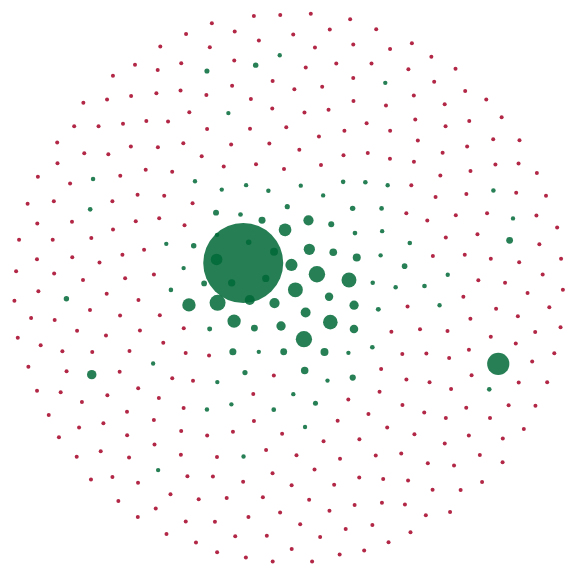
D3 v5 page, settled after 480 driven frames (8 s of simulated time); the page loaded 1 data file(s).


// ── js/recoveries.js
/**
 * Purpose:
 * Generate a reusable bubble chart
 *
 * Instantiate the settings before rendering the bubble chart
 * Generate a reusable bubble chart using d3.v4.js on a dataset loaded through D3.
 *
 * Original Author: Deborah Mesquita
 * Source:
 *
 * {@link https://bl.ocks.org/dmesquita/37d8efdb3d854db8469af4679b8f984a Deborah Mesquita's block}
 *
 * {@link https://medium.freecodecamp.org/a-gentle-introduction-to-d3-how-to-build-a-reusable-bubble-chart-9106dc4f6c46 Tutorial and explanation}
 *
 * {@link https://taylorchasewhite.github.io/babyNames/ Live demo}
 * @author Deborah Mesquita
 * @author Taylor White <whitetc2@gmail.com>
 * @since  07.04.17
 * @summary  Generate a reusable bubble chart
 * @requires d3.v4.js
 * @class
 *
 * @example
 * var chart = bubbleChart(); // instantiate the chart
 *
 * // update settings
 * chart.width(850).height(850).minRadius(7).maxRadius(55).forceApart(-170);
 *
 * // example of chaining
 * chart.columnForColors("Sex").columnForRadius("BirthCount");
 * chart.customColors(["M","F"],["#70b7f0","#e76486"]).showTitleOnCircle(true);
 * chart.title('Most popular baby names in 2016').columnForTitle("Name");
 * chart.unitName("babies");
 *
 * // load the data and render the chart
 * d3.select("#divBubbleChart")
 * 	.data(newData)
 * 	.call(chart);
 *
 * @returns Chart function so that you can render the chart when ready
 */
let day = "3/10/20";

start();

// document.getElementById("clickMe").onclick = function () {
//   year = "2015";
//   document.getElementById("this1").innerHTML = "";
//   makeChart(sheet, year, month);
// };

// document.getElementById("clickMe").addEventListener('change', function() {
//   month = this.value.toString();
//   document.getElementById("this1").innerHTML = "";
//   makeChart(sheet, "2015", month);
// });

function start() {
  d3.json("data/recoveries.json", function(data) {
    let headerArray = d3.keys(data[0]);
    days = headerArray.slice(4, headerArray.length - 1);

    d3.select("#dayMenu")
      .append("select")
      .selectAll("option")
      .data(days.reverse())
      .enter()
      .append("option")
      .attr("value", function(d) {
        return d;
      })
      .html(function(d) {
        return d;
      });

    // document.getElementById("dayMenu").value = "3/10/20";

    document.getElementById("dayMenu").addEventListener("change", function(d) {
      // console.log(d);
      day = d.srcElement.value;
      document.getElementById("this1").innerHTML = "";
      // document.getElementById("tipSVG").innerHTML = "";
      makeChart(day);
    });
  });

  makeChart(day);
}

function makeChart(day) {
  d3.json("data/recoveries.json", function(error, data) {
    if (error) {
      console.error("Error getting or parsing the data.");
      throw error;
    }
    var chart = bubbleChart(day)
      .width(600)
      .height(600);
    // selection.datum() returns the bound datum for the first element in the selection and doesn't join the specified array of data with the selected elements
    d3.select("#chart")
      .datum(data)
      .call(chart);
  });
}

function bubbleChart(day) {
  var width = 960,
    height = 960,
    marginTop = 24,
    minRadius = 2,
    maxRadius = 40,
    columnForColors = day,
    columnForTitle = "Province/State",
    columnForSubtitle = "Country/Region",
    columnForRadius = day,
    forceApart = -20,
    unitName = "people",
    customColors = false,
    customRange,
    customDomain,
    chartSelection,
    chartSVG;

  /**
   * The command to actually render the chart after setting the settings.
   * @public
   * @param {string} selection - The div ID that you want to render in
   */
  function chart(selection) {
    var data = selection.datum();
    chartSelection = selection;
    var div = selection,
      svg = div.selectAll("svg");
    svg.attr("width", width).attr("height", height);
    chartSVG = svg;

    var tooltip = selection
      .append("div")
      .style("position", "absolute")
      .style("visibility", "hidden")
      .style("color", "white")
      .style("padding", "8px")
      .style("background-color", "#626D71")
      .style("border-radius", "6px")
      .style("text-align", "center")
      .style("font-family", "acumin pro, monospace")
      .style("width", "400px")
      .style("height", "500px")
      .text("");

    var simulation = d3
      .forceSimulation(data)
      .force("charge", d3.forceManyBody().strength([forceApart]))
      .force("x", d3.forceX())
      .force("y", d3.forceY())
      .on("tick", ticked);

    function ticked(e) {
      node.attr("transform", function(d) {
        return (
          "translate(" + [d.x + width / 2, d.y + (height + marginTop) / 2] + ")"
        );
      });
    }

    var colorCircles;
    if (!customColors) {
      // if (sheet == "ma.csv") {
      colorCircles = d3.scaleSequential(d3.interpolateRdYlGn);
      // } else {
      // colorCircles = d3.scaleSequential(d3.interpolateReds);
      // }
    } else {
      colorCircles = d3
        .scaleOrdinal()
        .domain(customDomain)
        .range(customRange);
    }

    var minRadiusDomain = d3.min(data, function(d) {
      return +d[columnForRadius];
    });
    var maxRadiusDomain = d3.max(data, function(d) {
      return +d[columnForRadius];
    });
    // var scaleRadius = d3.scaleLinear()
    var sqrtScale = d3
      .scaleSqrt()
      .domain([minRadiusDomain, maxRadiusDomain])
      .range([minRadius, maxRadius]);

    var node = svg
      .selectAll("circle")
      .data(data)
      .enter()
      .append("g")
      .attr("transform", "translate(" + [width / 2, height / 2] + ")")
      .style("opacity", 0.85);

    node
      .append("circle")
      .attr("id", function(d, i) {
        return i;
      })
      .attr("r", function(d) {
        // return scaleRadius(d[columnForRadius]);
        let num = d[columnForRadius];
        // return scaleRadius((1000-num)/10);
        return sqrtScale(num);
        // return sqrtScale((551 - num) / num);
      })
      .style("fill", function(d) {
        // if (sheet == "ma.csv") {
        return colorCircles(d[columnForColors] * 10);
        // } else {
        //   return colorCircles(d[columnForColors] * d[columnForColors] * 10);
        // }
        return colorCircles(d[columnForColors] * 2);
        // return colorCircles((d[columnForColors]*2)*-1+1);
      })
      .on("mouseover", function(d) {
        tooltip.html(
          d[columnForTitle] +
            "<br/>" +
            d[columnForSubtitle] +
            "<br/>" +
            "Recoveries by  " +
            day +
            ": " +
            d[columnForRadius] +
            " " +
            unitName +
            "<br/>" +
            // d["1/25/20"] +
            // ", " +
            // d["2/10/20"] +
            // ", " +
            // d["2/25/20"] +
            // ", " +
            // d["3/10/20"] +
            "<div id='tipDiv'></div>"
        );
        document.getElementById("tipDiv").innerHTML = "";
        plotTooltipSVG(d);
        return tooltip.style("visibility", "visible");
      })
      .on("mousemove", function() {
        return tooltip
          .style("top", d3.event.pageY - 10 + "px")
          .style("left", d3.event.pageX + 10 + "px");
      })
      .on("mouseout", function() {
        return tooltip.style("visibility", "hidden");
      });
    node
      .append("clipPath")
      .attr("id", function(d, i) {
        return "clip-" + i;
      })
      .append("use")
      .attr("xlink:href", function(d, i) {
        return "#" + i;
      });

    svg
      .append("text")
      .attr("x", width / 2)
      .attr("y", marginTop)
      .attr("text-anchor", "middle")
      .attr("font-size", "1.8em");
    // .text(title);
  }

  function plotTooltipSVG(area) {
    const dates = ["1/25/20", "2/10/20", "2/25/20", "3/9/20"];

    const areaData = [
      { date: "1/25/20", num: area[dates[0]] },
      { date: "2/10/20", num: area[dates[1]] },
      { date: "2/25/20", num: area[dates[2]] },
      { date: "3/9/20", num: area[dates[3]] }
    ];

    var tMargin = { top: 20, right: 20, bottom: 70, left: 40 },
      tWidth = 400 - tMargin.left - tMargin.right,
      tHeight = 400 - tMargin.top - tMargin.bottom;

    var tipSVG = d3
      .select("#tipDiv")
      .append("svg")
      .attr("width", tWidth + tMargin.left + tMargin.right)
      .attr("height", tHeight + tMargin.top + tMargin.bottom)
      .append("g")
      .attr("transform", "translate(" + tMargin.left + "," + tMargin.top + ")");

    areaData.forEach(function(d) {
      d.date = d.date;
      d.num = +d.num;
    });

    let x = d3
      .scaleBand()
      .rangeRound([0, tWidth])
      .padding(0.1);

    let y = d3.scaleLinear().rangeRound([tHeight, 0]);

    x.domain(areaData.map(d => d.date));
    y.domain([0, d3.max(areaData, d => d.num)]);

    // x.domain(Object.keys(areaData));
    // y.domain([0, d3.max(Object.values(areaData))]);

    tipSVG
      .append("g")
      .attr("class", "axis axis-x")
      .attr("transform", `translate(0,${tHeight})`)
      .call(d3.axisBottom(x));

    tipSVG
      .append("g")
      .attr("class", "axis axis-y")
      .call(d3.axisLeft(y).ticks(10));

    // tipSVG
    //   .append("g")
    //   .attr("transform", "translate(0," + 200 + ")")
    //   .call(d3.axisBottom(x))
    //   .selectAll("text")
    //   .style("text-anchor", "end")
    //   .attr("dx", "-.8em")
    //   .attr("dy", "-.55em")
    //   .attr("transform", "rotate(-90)");

    // tipSVG
    //   .append("g")
    //   .call(d3.axisLeft(y))
    //   .append("text")
    //   .attr("fill", "#000")
    //   .attr("transform", "rotate(-90)")
    //   .attr("y", 6)
    //   .attr("dy", "0.71em")
    //   .attr("text-anchor", "end")
    //   .text("Recoveries");

    tipSVG
      .selectAll(".bar")
      .data(areaData)
      .enter()
      .append("rect")
      .attr("class", "bar")
      .attr("x", d => x(d.date))
      .attr("y", d => {
        return y(d.num);
      })
      .attr("width", x.bandwidth())
      .attr("height", d => tHeight - y(d.num));

    // tipSVG
    //   .selectAll("bar")
    //   .data(areaData)
    //   .enter()
    //   .append("rect")
    //   .attr("class", "bar")
    //   .attr("x", function(d) {
    //     return x(d.date);
    //   })
    //   .attr("width", x.bandwidth())
    //   .attr("y", function(d) {
    //     if (y(d.num).isNaN) {
    //       return 0;
    //     }
    //     return y(d.num);
    //   })
    //   .attr("height", function(d) {
    //     if (y(d.num).isNaN) {
    //       return 0;
    //     }
    //     return y(d.num);
    //   });
  }

  chart.width = chartWidth;
  chart.height = chartHeight;
  chart.columnForColors = chartColForColors;
  chart.columnForRadius = chartColForRadius;
  chart.columnForTitle = chartColForTitle;
  chart.minRadius = chartMinRadius;
  chart.maxRadius = chartMaxRadius;
  chart.forceApart = chartForceApart;
  chart.unitName = chartUnitName;
  chart.customColors = chartCustomColors;
  chart.title = chartTitle;
  chart.remove = chartRemove;

  /**
   * Get/set the height of the chart
   * Use 'chart.width' to get or set.
   * @example
   * chart.columnForColors(960);	// Sets the width of the SVG to 960
   * chart.columnForColors();	// returns 960
   *
   * @public
   * @param {number} [value] - The width of the chart
   * @returns function - Chart, allowing chaining of commands
   */
  function chartWidth(value) {
    if (!arguments.length) {
      return width;
    }
    width = value;
    return chart;
  }

  /**
   * Get/set the height of the chart.
   * Use 'chart.height' to get or set.
   * @example
   * chart.height(960);	// Sets the height of the SVG to 960
   * chart.height();		// returns 960
   *
   * @public
   * @param {number} [value] - The height of the chart
   * @returns function - Chart, allowing chaining of commands
   */
  function chartHeight(value) {
    if (!arguments.length) {
      return height;
    }
    height = value;
    marginTop = 0.05 * height;
    return chart;
  }

  /**
   * Get/set the property used to determine the colors of the bubbles.
   * Use 'chart.columnForColors' to get or set.
   * @example
   * chart.columnForColors("Sex");	// Sets the column to birthCount
   * chart.columnForColors();	// returns "Sex"
   * @public
   * @param {string} [value] - Property name to bind the bubble color to.
   * @returns function - Chart, allowing chaining of commands
   */
  function chartColForColors(value) {
    if (!arguments.length) {
      return columnForColors;
    }
    columnForColors = value;
    return chart;
  }

  /**
   * Get/set the property to determine the titles of the bubbles.
   * Use 'chart.columnForTitle' to get or set.
   * @example
   * chart.columnForTitle("Name");	// Sets the column to birthCount
   * chart.columnForTitle();		// returns "Name"
   *
   * @param {string} [value] - Property name to bind the bubble title to.
   * @returns function - Chart, allowing chaining of commands
   */
  function chartColForTitle(value) {
    if (!arguments.length) {
      return columnForTitle;
    }
    columnForTitle = value;
    return chart;
  }

  /**
   * Get/set the property to determine the radii of the bubbles.
   * Use 'chart.columnForRadius' to get or set.
   *
   * @example
   * chart.columnForRadius("birthCount");	// Sets the column to birthCount
   * chart.columnForRadius();		// returns "birthCount"
   * @public
   * @param {string} [value] - Property name to bind the bubble radius to. Requires a numerical property.
   * @returns function - Chart, allowing chaining of commands
   */
  function chartColForRadius(value) {
    if (!arguments.length) {
      return columnForRadius;
    }
    columnForRadius = value;
    return chart;
  }

  /**
   * Get/set the minimum radius of the bubbles.
   * Use 'chart.minRadius' to get or set.
   * @example
   * 	chart.columnForColors(3); 	// Sets the column to birthCount
   *  chart.columnForColors();	// returns 3
   *
   * @param {number} [value] - The minimum radius for the width of the bubbles
   * @returns function - Chart, allowing chaining of commands
   */
  function chartMinRadius(value) {
    if (!arguments.length) {
      return minRadius;
    }
    minRadius = value;
    return chart;
  }

  /**
   * Get/set the maximum radius of the bubbles.
   * Use 'chart.maxRadius' to get or set.
   *
   * @public
   * @param {number} [value] - The maximum radius of the bubbles for the largest value in the dataset
   * @returns function - Chart, allowing chaining of commands
   */
  function chartMaxRadius(value) {
    if (!arguments.length) {
      return maxRadius;
    }
    maxRadius = value;
    return chart;
  }

  /**
   * Get/set the unit name for the property the is represented by the radius of the bubbles.
   * Used in the tooltip of the bubbles.
   * Use 'chart.unitName' to get or set.
   * @example
   * chart.unitName(" babies");	// Sets the column to birthCount
   * chart.unitName();		// returns " babies"
   *
   * @public
   * @param {any} [value] - The unit name to display on the tooltip when hovering over a bubble
   * @returns function - Chart, allowing chaining of commands
   */
  function chartUnitName(value) {
    if (!arguments.length) {
      return unitName;
    }
    unitName = value;
    return chart;
  }

  /**
   * Get/set the force the separates and pushes together the bubbles on loading of the chart
   * Use 'chart.forceApart' to get or set.
   * @example
   * chart.forceApart(150);	// Sets the column to birthCount
   * chart.forceApart();	// returns 150
   *
   * @public
   * @param {any} [value] - Determines the force to separate the bubbles from each other when loading the chart
   * @returns function - Chart, allowing chaining of commands
   */
  function chartForceApart(value) {
    if (!arguments.length) {
      return forceApart;
    }
    forceApart = value;
    return chart;
  }

  /**
   * Set the domain and range of the colors used for the bubbles. This is only needed if you want to use custom colors in the chart.
   * Use 'chart.customColors' to set.
   * @example
   * chart.customColors(["M","F"], ["#70b7f0","#e76486"]); 	// Sets the custom colors domain and range
   *
   * @param {any[]} domain - The domain. This is the set of categories used for binding the colors.
   * @param {string[]} range - The range. This is an array of color codes that you want to represent each category in the domain.
   * 							 Note: The length of the array must perfectly match the length of the domain array.
   * @returns function - Chart, allowing chaining of commands
   */
  function chartCustomColors(domain, range) {
    customColors = true;
    customDomain = domain;
    customRange = range;
    return chart;
  }

  /**
   * Get/set the property that determines the title of the chart.
   * Use 'chart.title' to get or set.
   * @example
   * chart.title("Birth Count in the U.S. in 2016"); // Sets the chart title
   * chart.title();	// returns "Birth Count in the U.S. in 2016"
   * @public
   * @param {string} value - The title of the chart
   * @returns function - Chart, allowing chaining of commands
   */
  function chartTitle(value) {
    if (!arguments.length) {
      return title;
    }
    title = value;
    return chart;
  }

  /**
   * Animate the removal of data from the chart (and the title)
   * @public
   * @param {function} [callback] - At the end of each node animation call this function for each node
   * @returns function - Chart, allowing chaining of commands
   */
  function chartRemove(callback) {
    chartSVG
      .selectAll("text")
      .style("opacity", 1)
      .transition()
      .duration(500)
      .style("opacity", "0")
      .remove();
    if (!arguments.length) {
      chartSVG
        .selectAll("g")
        .style("opacity", 1)
        .transition()
        .duration(500)
        .style("opacity", "0")
        .remove();
    } else {
      chartSVG
        .selectAll("g")
        .style("opacity", 1)
        .duration(500)
        .style("opacity", "0")
        .remove()
        .on("end", callback);
    }
    return chart;
  }

  return chart;
}


### data: data/recoveries.json
[
 {
  "Province/State": "Anhui",
  "Country/Region": "Mainland China",
  "Lat": 31.83,
  "Long": 117.2,
  "1/22/20": 0,
  "1/23/20": 0,
  "1/24/20": 0,
  "1/25/20": 0,
  "1/26/20": 0,
  "1/27/20": 0,
  "1/28/20": 0,
  "1/29/20": 2,
  "1/30/20": 2,
  "1/31/20": 3,
  "2/1/20": 5,
  "2/2/20": 7,
  "2/3/20": 14,
  "2/4/20": 20,
  "2/5/20": 23,
  "2/6/20": 34,
  "2/7/20": 47,
  "2/8/20": 59,
  "2/9/20": 72,
  "2/10/20": 88,
  "2/11/20": 105,
  "2/12/20": 127,
  "2/13/20": 157,
  "2/14/20": 193,
  "2/15/20": 221,
  "2/16/20": 255,
  "2/17/20": 280,
  "2/18/20": 361,
  "2/19/20": 413,
  "2/20/20": 474,
  "2/21/20": 539,
  "2/22/20": 597,
  "2/23/20": 637,
  "2/24/20": 663,
  "2/25/20": 712,
  "2/26/20": 744,
  "...": "14 more keys"
 },
 {
  "Province/State": "Beijing",
  "Country/Region": "Mainland China",
  "Lat": 40.18,
  "Long": 116.4,
  "1/22/20": 0,
  "1/23/20": 0,
  "1/24/20": 1,
  "1/25/20": 2,
  "1/26/20": 2,
  "1/27/20": 2,
  "1/28/20": 4,
  "1/29/20": 4,
  "1/30/20": 4,
  "1/31/20": 5,
  "2/1/20": 9,
  "2/2/20": 9,
  "2/3/20": 12,
  "2/4/20": 23,
  "2/5/20": 24,
  "2/6/20": 31,
  "2/7/20": 33,
  "2/8/20": 34,
  "2/9/20": 37,
  "2/10/20": 44,
  "2/11/20": 48,
  "2/12/20": 56,
  "2/13/20": 69,
  "2/14/20": 80,
  "2/15/20": 98,
  "2/16/20": 108,
  "2/17/20": 114,
  "2/18/20": 122,
  "2/19/20": 145,
  "2/20/20": 153,
  "2/21/20": 169,
  "2/22/20": 178,
  "2/23/20": 189,
  "2/24/20": 198,
  "2/25/20": 215,
  "2/26/20": 235,
  "...": "14 more keys"
 },
 {
  "Province/State": "Chongqing",
  "Country/Region": "Mainland China",
  "Lat": 30.06,
  "Long": 107.9,
  "1/22/20": 0,
  "1/23/20": 0,
  "1/24/20": 0,
  "1/25/20": 0,
  "1/26/20": 0,
  "1/27/20": 0,
  "1/28/20": 0,
  "1/29/20": 1,
  "1/30/20": 1,
  "1/31/20": 1,
  "2/1/20": 3,
  "2/2/20": 7,
  "2/3/20": 9,
  "2/4/20": 9,
  "2/5/20": 15,
  "2/6/20": 24,
  "2/7/20": 31,
  "2/8/20": 39,
  "2/9/20": 51,
  "2/10/20": 66,
  "2/11/20": 79,
  "2/12/20": 102,
  "2/13/20": 128,
  "2/14/20": 152,
  "2/15/20": 184,
  "2/16/20": 207,
  "2/17/20": 225,
  "2/18/20": 254,
  "2/19/20": 274,
  "2/20/20": 299,
  "2/21/20": 316,
  "2/22/20": 328,
  "2/23/20": 335,
  "2/24/20": 349,
  "2/25/20": 372,
  "2/26/20": 384,
  "...": "14 more keys"
 },
 {
  "Province/State": "Fujian",
  "Country/Region": "Mainland China",
  "Lat": 26.08,
  "Long": 118.0,
  "1/22/20": 0,
  "1/23/20": 0,
  "1/24/20": 0,
  "1/25/20": 0,
  "1/26/20": 0,
  "1/27/20": 0,
  "1/28/20": 0,
  "1/29/20": 0,
  "1/30/20": 0,
  "1/31/20": 0,
  "2/1/20": 0,
  "2/2/20": 0,
  "2/3/20": 1,
  "2/4/20": 3,
  "2/5/20": 11,
  "2/6/20": 14,
  "2/7/20": 20,
  "2/8/20": 24,
  "2/9/20": 35,
  "2/10/20": 39,
  "2/11/20": 45,
  "2/12/20": 53,
  "2/13/20": 57,
  "2/14/20": 63,
  "2/15/20": 71,
  "2/16/20": 82,
  "2/17/20": 90,
  "2/18/20": 93,
  "2/19/20": 112,
  "2/20/20": 126,
  "2/21/20": 149,
  "2/22/20": 162,
  "2/23/20": 170,
  "2/24/20": 183,
  "2/25/20": 199,
  "2/26/20": 218,
  "...": "14 more keys"
 },
 {
  "Province/State": "Gansu",
  "Country/Region": "Mainland China",
  "Lat": 36.06,
  "Long": 103.8,
  "1/22/20": 0,
  "1/23/20": 0,
  "1/24/20": 0,
  "1/25/20": 0,
  "1/26/20": 0,
  "1/27/20": 0,
  "1/28/20": 0,
  "1/29/20": 0,
  "1/30/20": 0,
  "1/31/20": 0,
  "2/1/20": 0,
  "2/2/20": 3,
  "2/3/20": 3,
  "2/4/20": 4,
  "2/5/20": 6,
  "2/6/20": 6,
  "2/7/20": 9,
  "2/8/20": 12,
  "2/9/20": 16,
  "2/10/20": 17,
  "2/11/20": 24,
  "2/12/20": 31,
  "2/13/20": 39,
  "2/14/20": 39,
  "2/15/20": 49,
  "2/16/20": 54,
  "2/17/20": 58,
  "2/18/20": 62,
  "2/19/20": 65,
  "2/20/20": 71,
  "2/21/20": 76,
  "2/22/20": 76,
  "2/23/20": 78,
  "2/24/20": 80,
  "2/25/20": 80,
  "2/26/20": 81,
  "...": "14 more keys"
 },
 {
  "Province/State": "Guangdong",
  "Country/Region": "Mainland China",
  "Lat": 23.34,
  "Long": 113.4,
  "1/22/20": 0,
  "1/23/20": 2,
  "1/24/20": 2,
  "1/25/20": 2,
  "1/26/20": 2,
  "1/27/20": 4,
  "1/28/20": 4,
  "1/29/20": 5,
  "1/30/20": 10,
  "1/31/20": 11,
  "2/1/20": 14,
  "2/2/20": 15,
  "2/3/20": 21,
  "2/4/20": 30,
  "2/5/20": 49,
  "2/6/20": 69,
  "2/7/20": 88,
  "2/8/20": 112,
  "2/9/20": 141,
  "2/10/20": 167,
  "2/11/20": 212,
  "2/12/20": 275,
  "2/13/20": 314,
  "2/14/20": 362,
  "2/15/20": 410,
  "2/16/20": 465,
  "2/17/20": 524,
  "2/18/20": 565,
  "2/19/20": 606,
  "2/20/20": 642,
  "2/21/20": 690,
  "2/22/20": 728,
  "2/23/20": 755,
  "2/24/20": 786,
  "2/25/20": 822,
  "2/26/20": 851,
  "...": "14 more keys"
 },
 {
  "Province/State": "Guangxi",
  "Country/Region": "Mainland China",
  "Lat": 23.83,
  "Long": 108.8,
  "1/22/20": 0,
  "1/23/20": 0,
  "1/24/20": 0,
  "1/25/20": 0,
  "1/26/20": 0,
  "1/27/20": 0,
  "1/28/20": 2,
  "1/29/20": 2,
  "1/30/20": 2,
  "1/31/20": 2,
  "2/1/20": 2,
  "2/2/20": 2,
  "2/3/20": 7,
  "2/4/20": 10,
  "2/5/20": 13,
  "2/6/20": 14,
  "2/7/20": 17,
  "2/8/20": 17,
  "2/9/20": 18,
  "2/10/20": 24,
  "2/11/20": 33,
  "2/12/20": 32,
  "2/13/20": 33,
  "2/14/20": 36,
  "2/15/20": 44,
  "2/16/20": 49,
  "2/17/20": 53,
  "2/18/20": 69,
  "2/19/20": 86,
  "2/20/20": 90,
  "2/21/20": 97,
  "2/22/20": 104,
  "2/23/20": 106,
  "2/24/20": 112,
  "2/25/20": 134,
  "2/26/20": 147,
  "...": "14 more keys"
 },
 {
  "Province/State": "Guizhou",
  "Country/Region": "Mainland China",
  "Lat": 26.82,
  "Long": 106.9,
  "1/22/20": 0,
  "1/23/20": 0,
  "1/24/20": 0,
  "1/25/20": 0,
  "1/26/20": 0,
  "1/27/20": 0,
  "1/28/20": 0,
  "1/29/20": 1,
  "1/30/20": 1,
  "1/31/20": 2,
  "2/1/20": 2,
  "2/2/20": 2,
  "2/3/20": 2,
  "2/4/20": 2,
  "2/5/20": 9,
  "2/6/20": 6,
  "2/7/20": 6,
  "2/8/20": 7,
  "2/9/20": 7,
  "2/10/20": 10,
  "2/11/20": 17,
  "2/12/20": 18,
  "2/13/20": 27,
  "2/14/20": 28,
  "2/15/20": 41,
  "2/16/20": 46,
  "2/17/20": 57,
  "2/18/20": 66,
  "2/19/20": 70,
  "2/20/20": 72,
  "2/21/20": 77,
  "2/22/20": 90,
  "2/23/20": 102,
  "2/24/20": 102,
  "2/25/20": 104,
  "2/26/20": 104,
  "...": "14 more keys"
 },
 "... 396 more items"
]